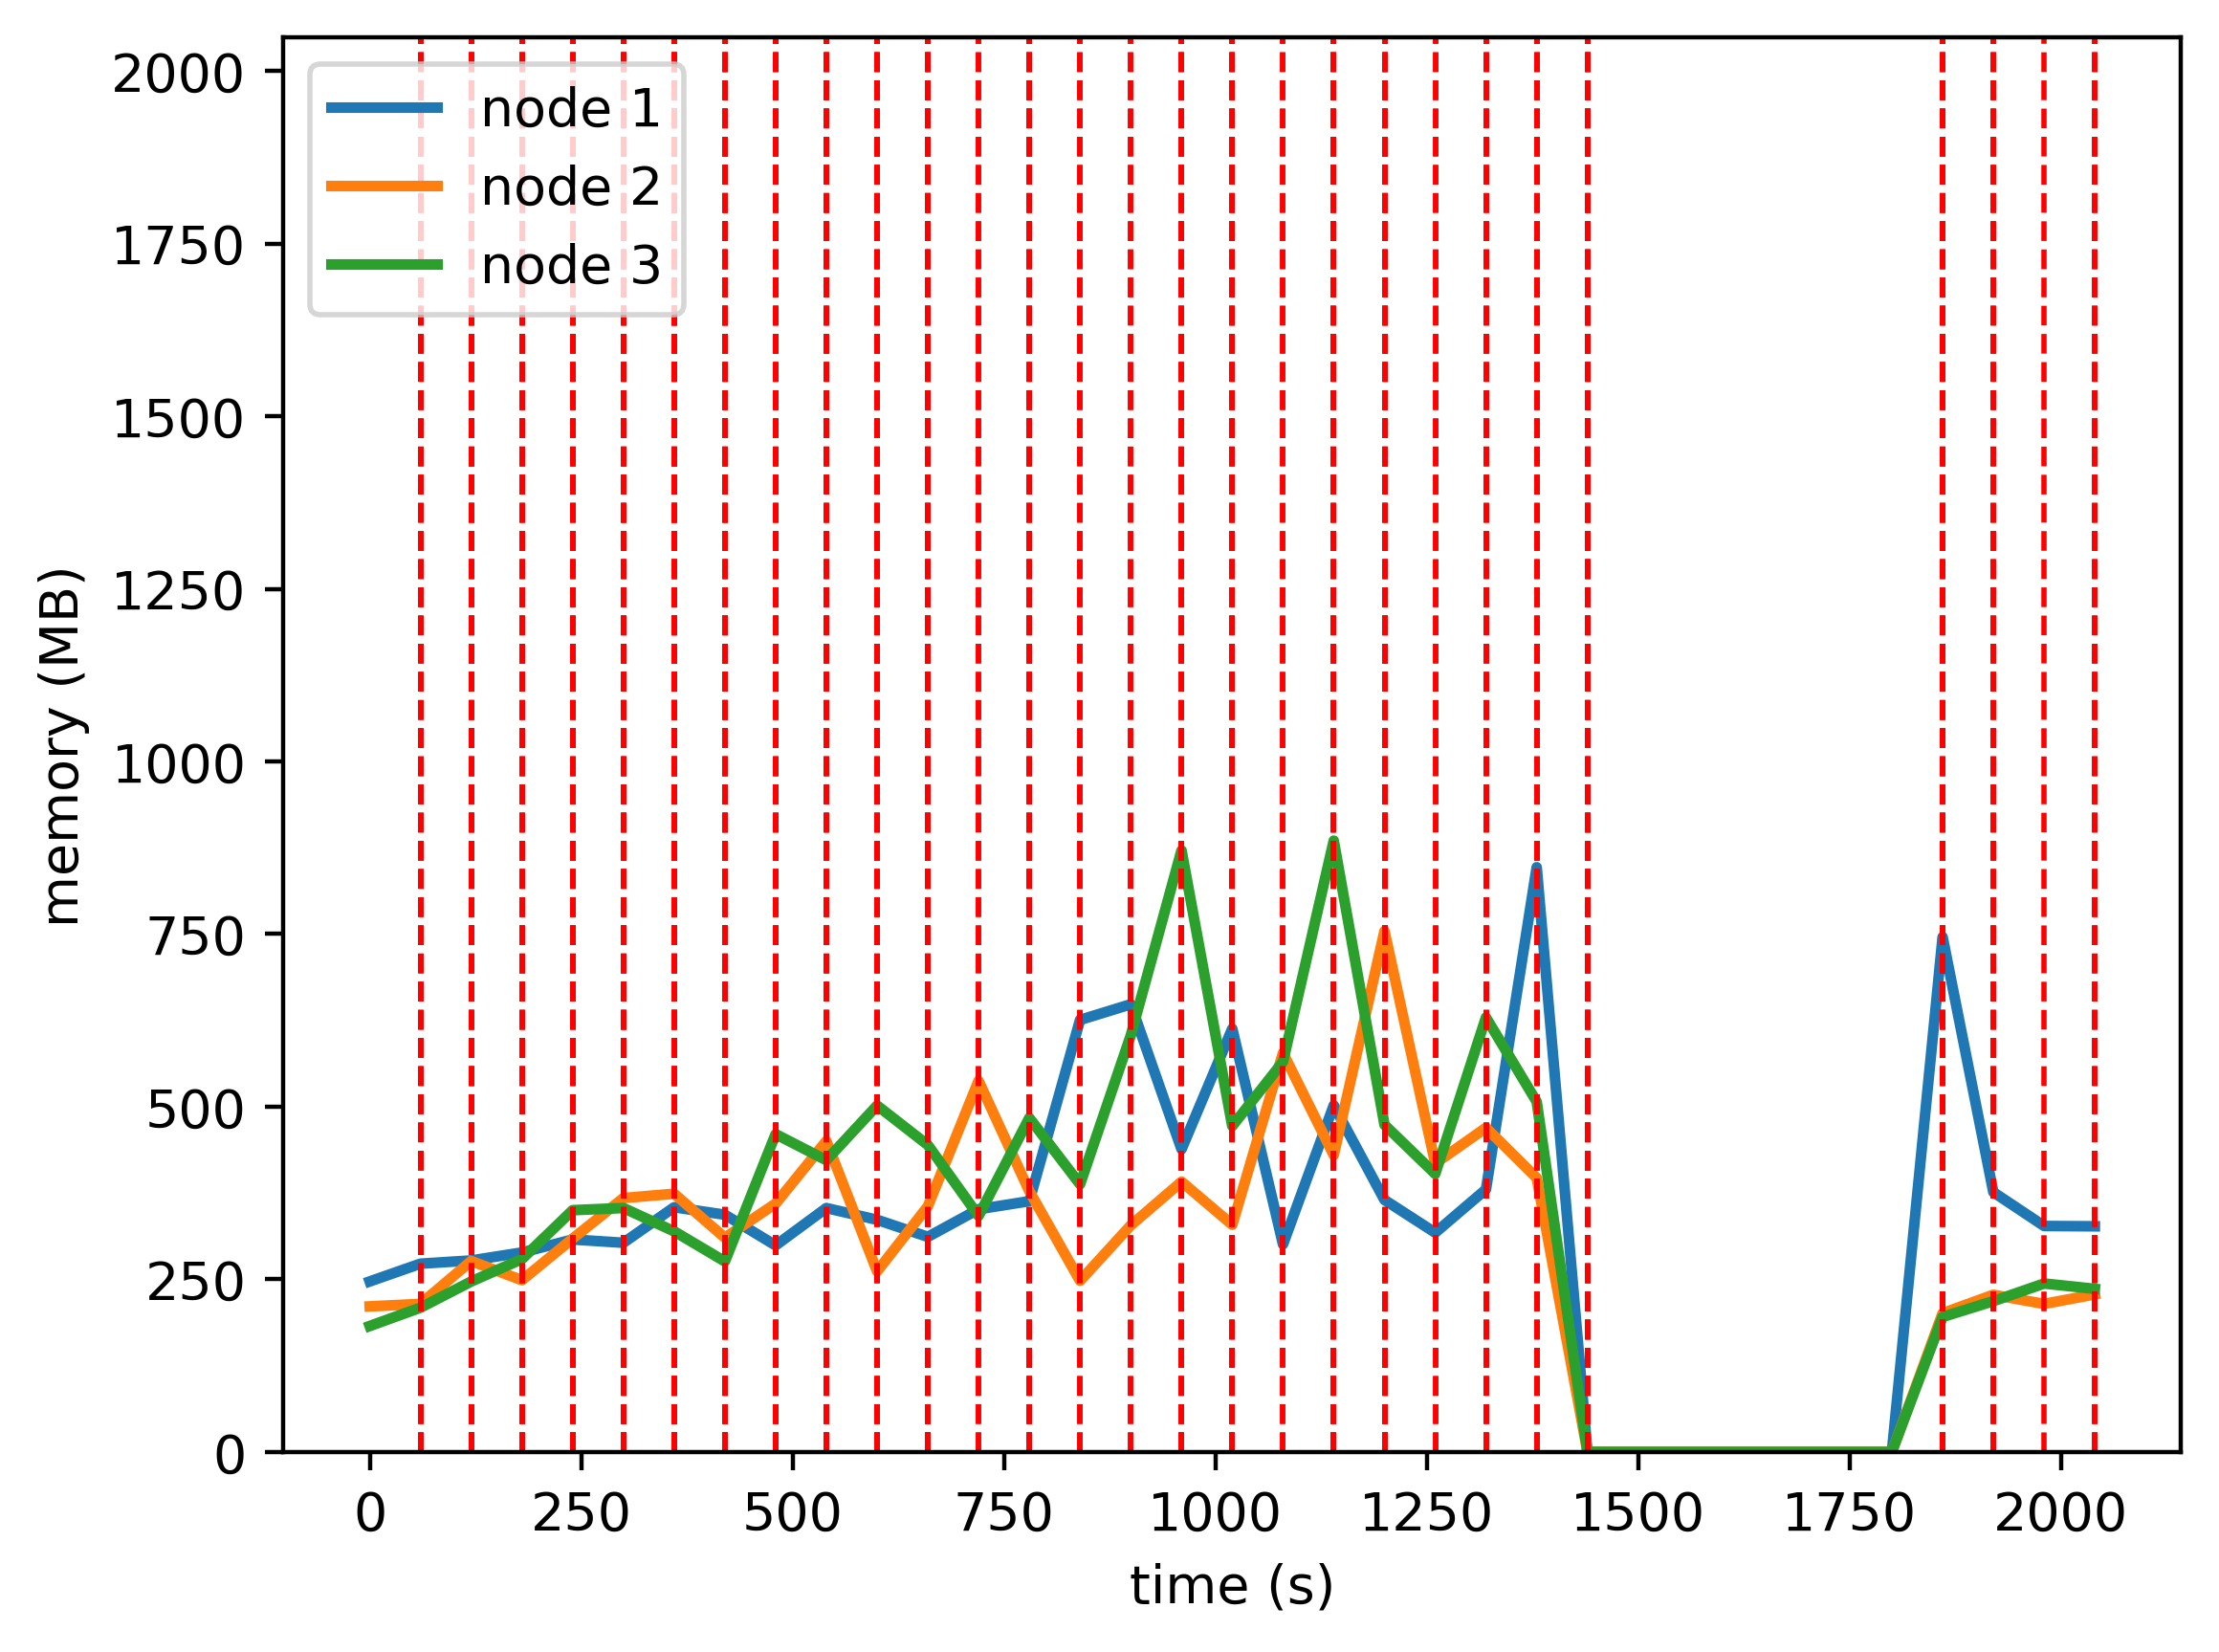

Values plotted in this chart, from the file beside it:
timestamp, ppgcc-m02, ppgcc-m02 pod amount, ppgcc-m03, ppgcc-m03 pod amount, ppgcc-m04, ppgcc-m04 pod amount
0, 252872, 2, 215884, 2, 186748, 2
60, 279196, 2, 219572, 2, 213972, 2
120, 283980, 2, 283136, 2, 252804, 2
180, 295804, 1, 254716, 2, 286032, 3
240, 315076, 2, 316420, 2, 358540, 2
300, 310232, 1, 376516, 2, 361768, 3
360, 362904, 2, 382916, 2, 327180, 2
420, 351836, 1, 317744, 3, 282556, 2
480, 306348, 2, 368304, 2, 471308, 2
540, 361716, 1, 461168, 2, 432684, 3
600, 344292, 1, 267820, 3, 513788, 2
660, 319008, 1, 364236, 2, 455188, 3
720, 359976, 1, 550348, 3, 350044, 2
780, 371920, 1, 386820, 3, 495364, 2
840, 640708, 1, 253816, 1, 396944, 4
900, 663868, 1, 336132, 1, 617800, 4
960, 448980, 1, 400756, 3, 892076, 2
1020, 627724, 1, 336912, 2, 483312, 3
1080, 307912, 1, 591700, 1, 578684, 4
1140, 514004, 1, 440228, 3, 906496, 2
1200, 373768, 2, 772440, 2, 485164, 2
1260, 325188, 1, 427832, 1, 412364, 4
1320, 389392, 1, 480740, 1, 644312, 4
1380, 867100, 1, 406432, 2, 519372, 3
1440, 0, 1, 0, 5, 0, 0
1500, 0, 6, 0, 0, 0, 0
1560, 0, 6, 0, 0, 0, 0
1620, 0, 6, 0, 0, 0, 0
1680, 0, 6, 0, 0, 0, 0
1740, 0, 6, 0, 0, 0, 0
1800, 0, 6, 0, 0, 0, 0
1860, 763640, 6, 205780, 0, 200244, 0
1920, 385220, 2, 233092, 2, 223680, 2
1980, 335112, 1, 219540, 1, 249792, 4
2040, 334640, 1, 233696, 2, 241888, 3
